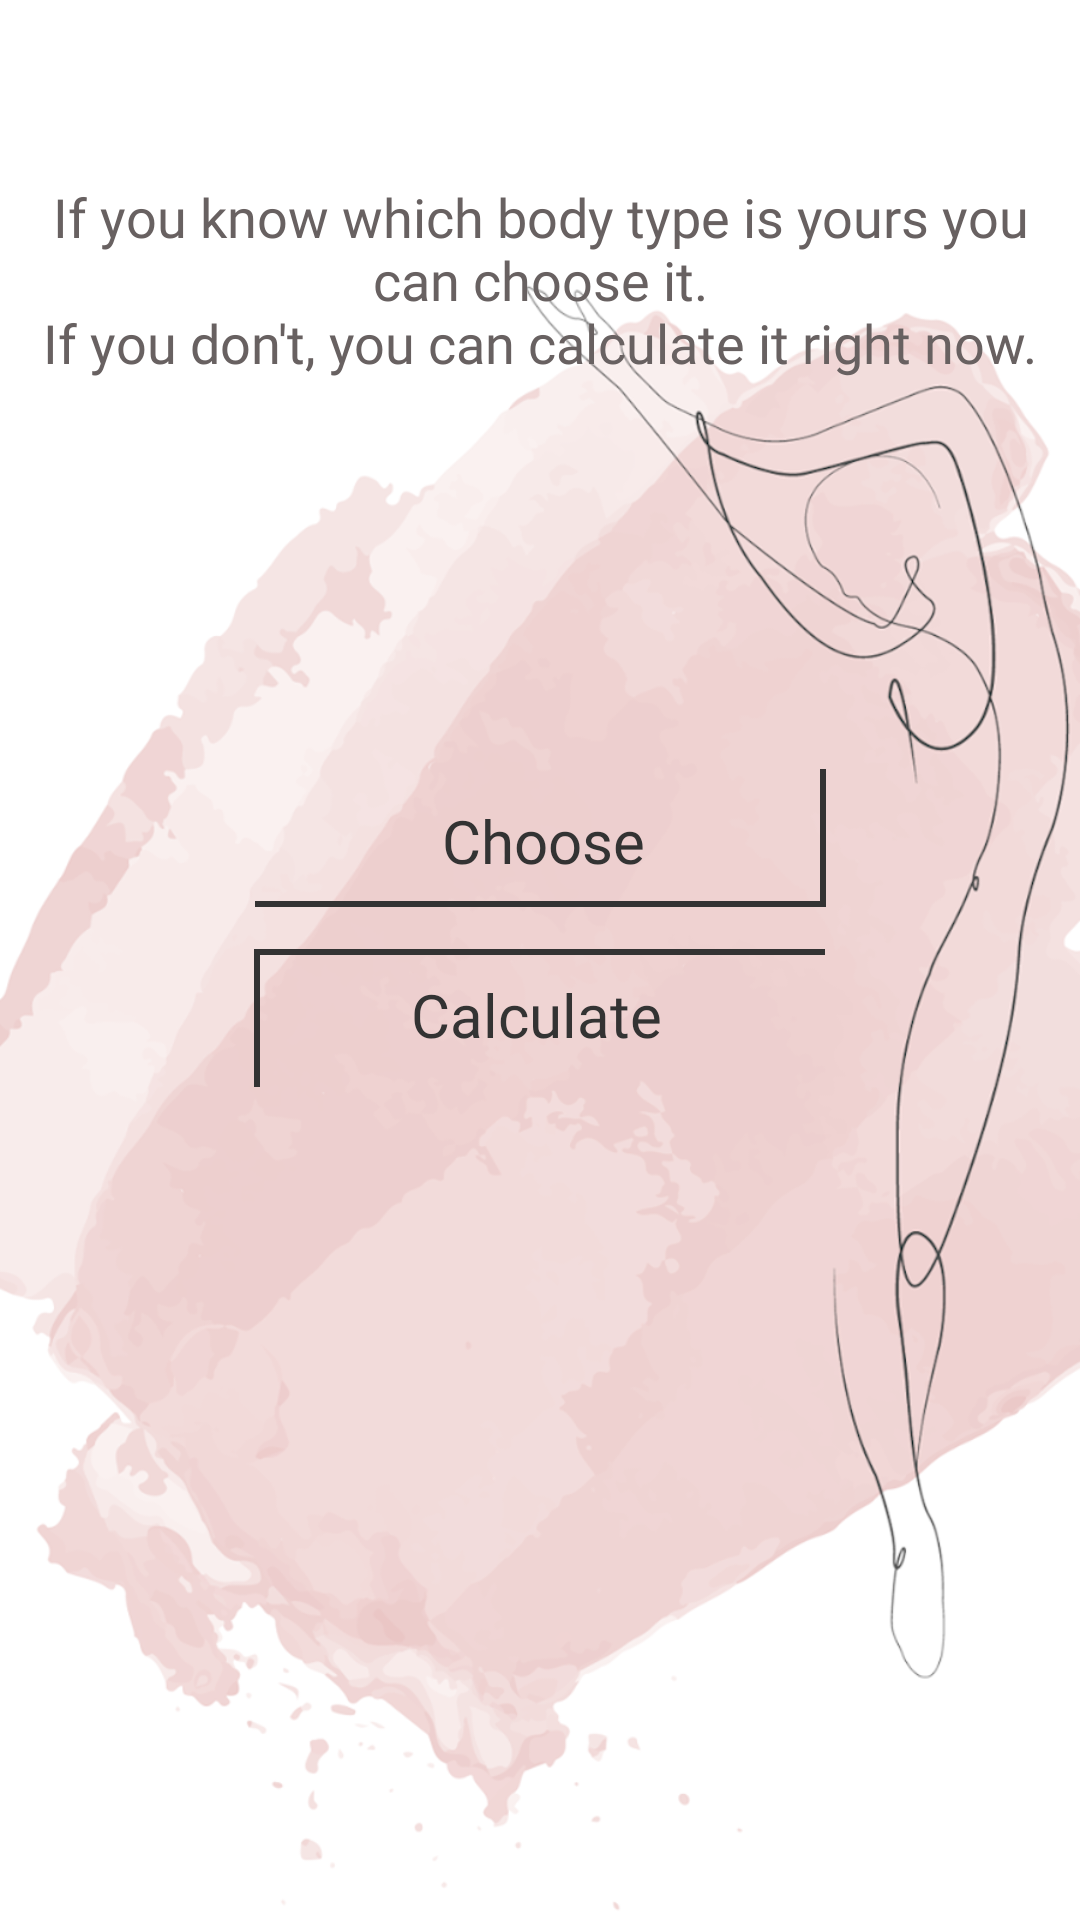

Produce the Android XML layout that renders to this screen, including the resource entries it uses.
<!-- AndroidManifest.xml: application theme Theme.PerfectLook -->
<!-- res/layout/activity_choose_calculate.xml -->
<?xml version="1.0" encoding="utf-8"?>
<RelativeLayout
    xmlns:android="http://schemas.android.com/apk/res/android"
    xmlns:app="http://schemas.android.com/apk/res-auto"
    xmlns:tools="http://schemas.android.com/tools"
    android:layout_width="match_parent"
    android:layout_height="match_parent"
    android:orientation="vertical"
    android:background="@drawable/choose_calculate_background"
    tools:context=".choosecalculate.ChooseCalculateActivity">

    <TextView
        android:id="@+id/choose_calculate_title"
        style="@style/Theme.PerfectLook.Header.Title2"
        android:layout_marginTop="50dp"
        android:text="@string/choose_calculate_title"
        />

    <Button
        android:id="@+id/choose_btn"
        style="@style/Theme.PerfectLook.View.RightBorder"
        android:layout_marginTop="120dp"
        android:layout_below="@id/choose_calculate_title"
        android:background="@drawable/right_bottom_border_button"
        android:text="@string/choose" />

    <Button
        android:id="@+id/calculate_btn"
        style="@style/Theme.PerfectLook.View.LeftBorder"
        android:layout_marginTop="10dp"
        android:layout_below="@id/choose_btn"
        android:background="@drawable/left_top_border_button"
        android:text="@string/calculate" />

</RelativeLayout>
<!-- resources referenced by this layout -->
<resources>
  <!-- drawable choose_calculate_background: png bitmap (drawable, 241000 bytes) -->
  <!-- drawable left_top_border_button (drawable) -->
  <?xml version="1.0" encoding="utf-8"?>
  <layer-list xmlns:android="http://schemas.android.com/apk/res/android" >
      <item
          android:bottom="-2dp"
          android:left="2dp"
          android:right="-2dp"
          android:top="2dp">
          <shape android:shape="rectangle" >
              <stroke
                  android:width="2dp"
                  android:color="@color/button" />
              <solid android:color="#00FFFFFF" />
          </shape>
      </item>
  </layer-list>
  <!-- drawable right_bottom_border_button (drawable) -->
  <?xml version="1.0" encoding="utf-8"?>
  <layer-list xmlns:android="http://schemas.android.com/apk/res/android" >
      <item
          android:bottom="2dp"
          android:left="-2dp"
          android:right="2dp"
          android:top="-2dp">
          <shape android:shape="rectangle" >
              <stroke
                  android:width="2dp"
                  android:color="@color/button" />
              <solid android:color="#00FFFFFF" />
          </shape>
      </item>
  </layer-list>
  <string name="calculate">Calculate</string>
  <string name="choose">Choose</string>
  <string name="choose_calculate_title">If you know which body type is yours you can choose it.\nIf you don\'t, you can calculate it right now.</string>
  <style name="Theme.PerfectLook.Header.Title2" parent="Widget.AppCompat.TextView">
          <item name="android:layout_width">match_parent</item>
          <item name="android:layout_height">wrap_content</item>
          <item name="android:textColor">@color/text</item>
          <item name="layout_constraintEnd_toEndOf">parent</item>
          <item name="android:fontFamily">@font/roboto_light</item>
          <item name="android:textSize">18sp</item>
          <item name="android:gravity">center</item>
          <item name="android:padding">10dp</item>
      </style>
  <style name="Theme.PerfectLook.View.LeftBorder" parent="TextAppearance.AppCompat.Button">
          <item name="android:layout_width">match_parent</item>
          <item name="android:layout_height">wrap_content</item>
          <item name="android:layout_marginLeft">82.5dp</item>
          <item name="android:layout_marginRight">85dp</item>
          <item name="android:textSize">20sp</item>
          <item name="android:fontFamily">@font/roboto_light</item>
          <item name="android:textColor">@color/button</item>
          <item name="android:textAllCaps">false</item>
          <item name="android:textCursorDrawable">@null</item>
          <item name="android:singleLine">true</item>
          <item name="backgroundTint">@color/button</item>
      </style>
  <style name="Theme.PerfectLook.View.RightBorder" parent="TextAppearance.AppCompat.Button">
          <item name="android:layout_width">match_parent</item>
          <item name="android:layout_height">wrap_content</item>
          <item name="android:layout_marginLeft">85dp</item>
          <item name="android:layout_marginRight">82.5dp</item>
          <item name="android:textSize">20sp</item>
          <item name="android:fontFamily">@font/roboto_light</item>
          <item name="android:textColor">@color/button</item>
          <item name="android:textAllCaps">false</item>
          <item name="android:textCursorDrawable">@null</item>
          <item name="android:singleLine">true</item>
          <item name="strokeColor">@color/button</item>
          <item name="backgroundTint">@color/button</item>
      </style>
  <style name="Theme.PerfectLook" parent="Theme.MaterialComponents.Light.NoActionBar">
          <item name="colorPrimary">#dec6c5</item>
          <item name="colorPrimaryDark">#EF9A9A</item>
          <item name="colorAccent">#dec6c6</item>
          <item name="colorOnSurface">#686161</item>
      </style>
  <color name="button">#333</color>
  <color name="text">#686161</color>
</resources>
